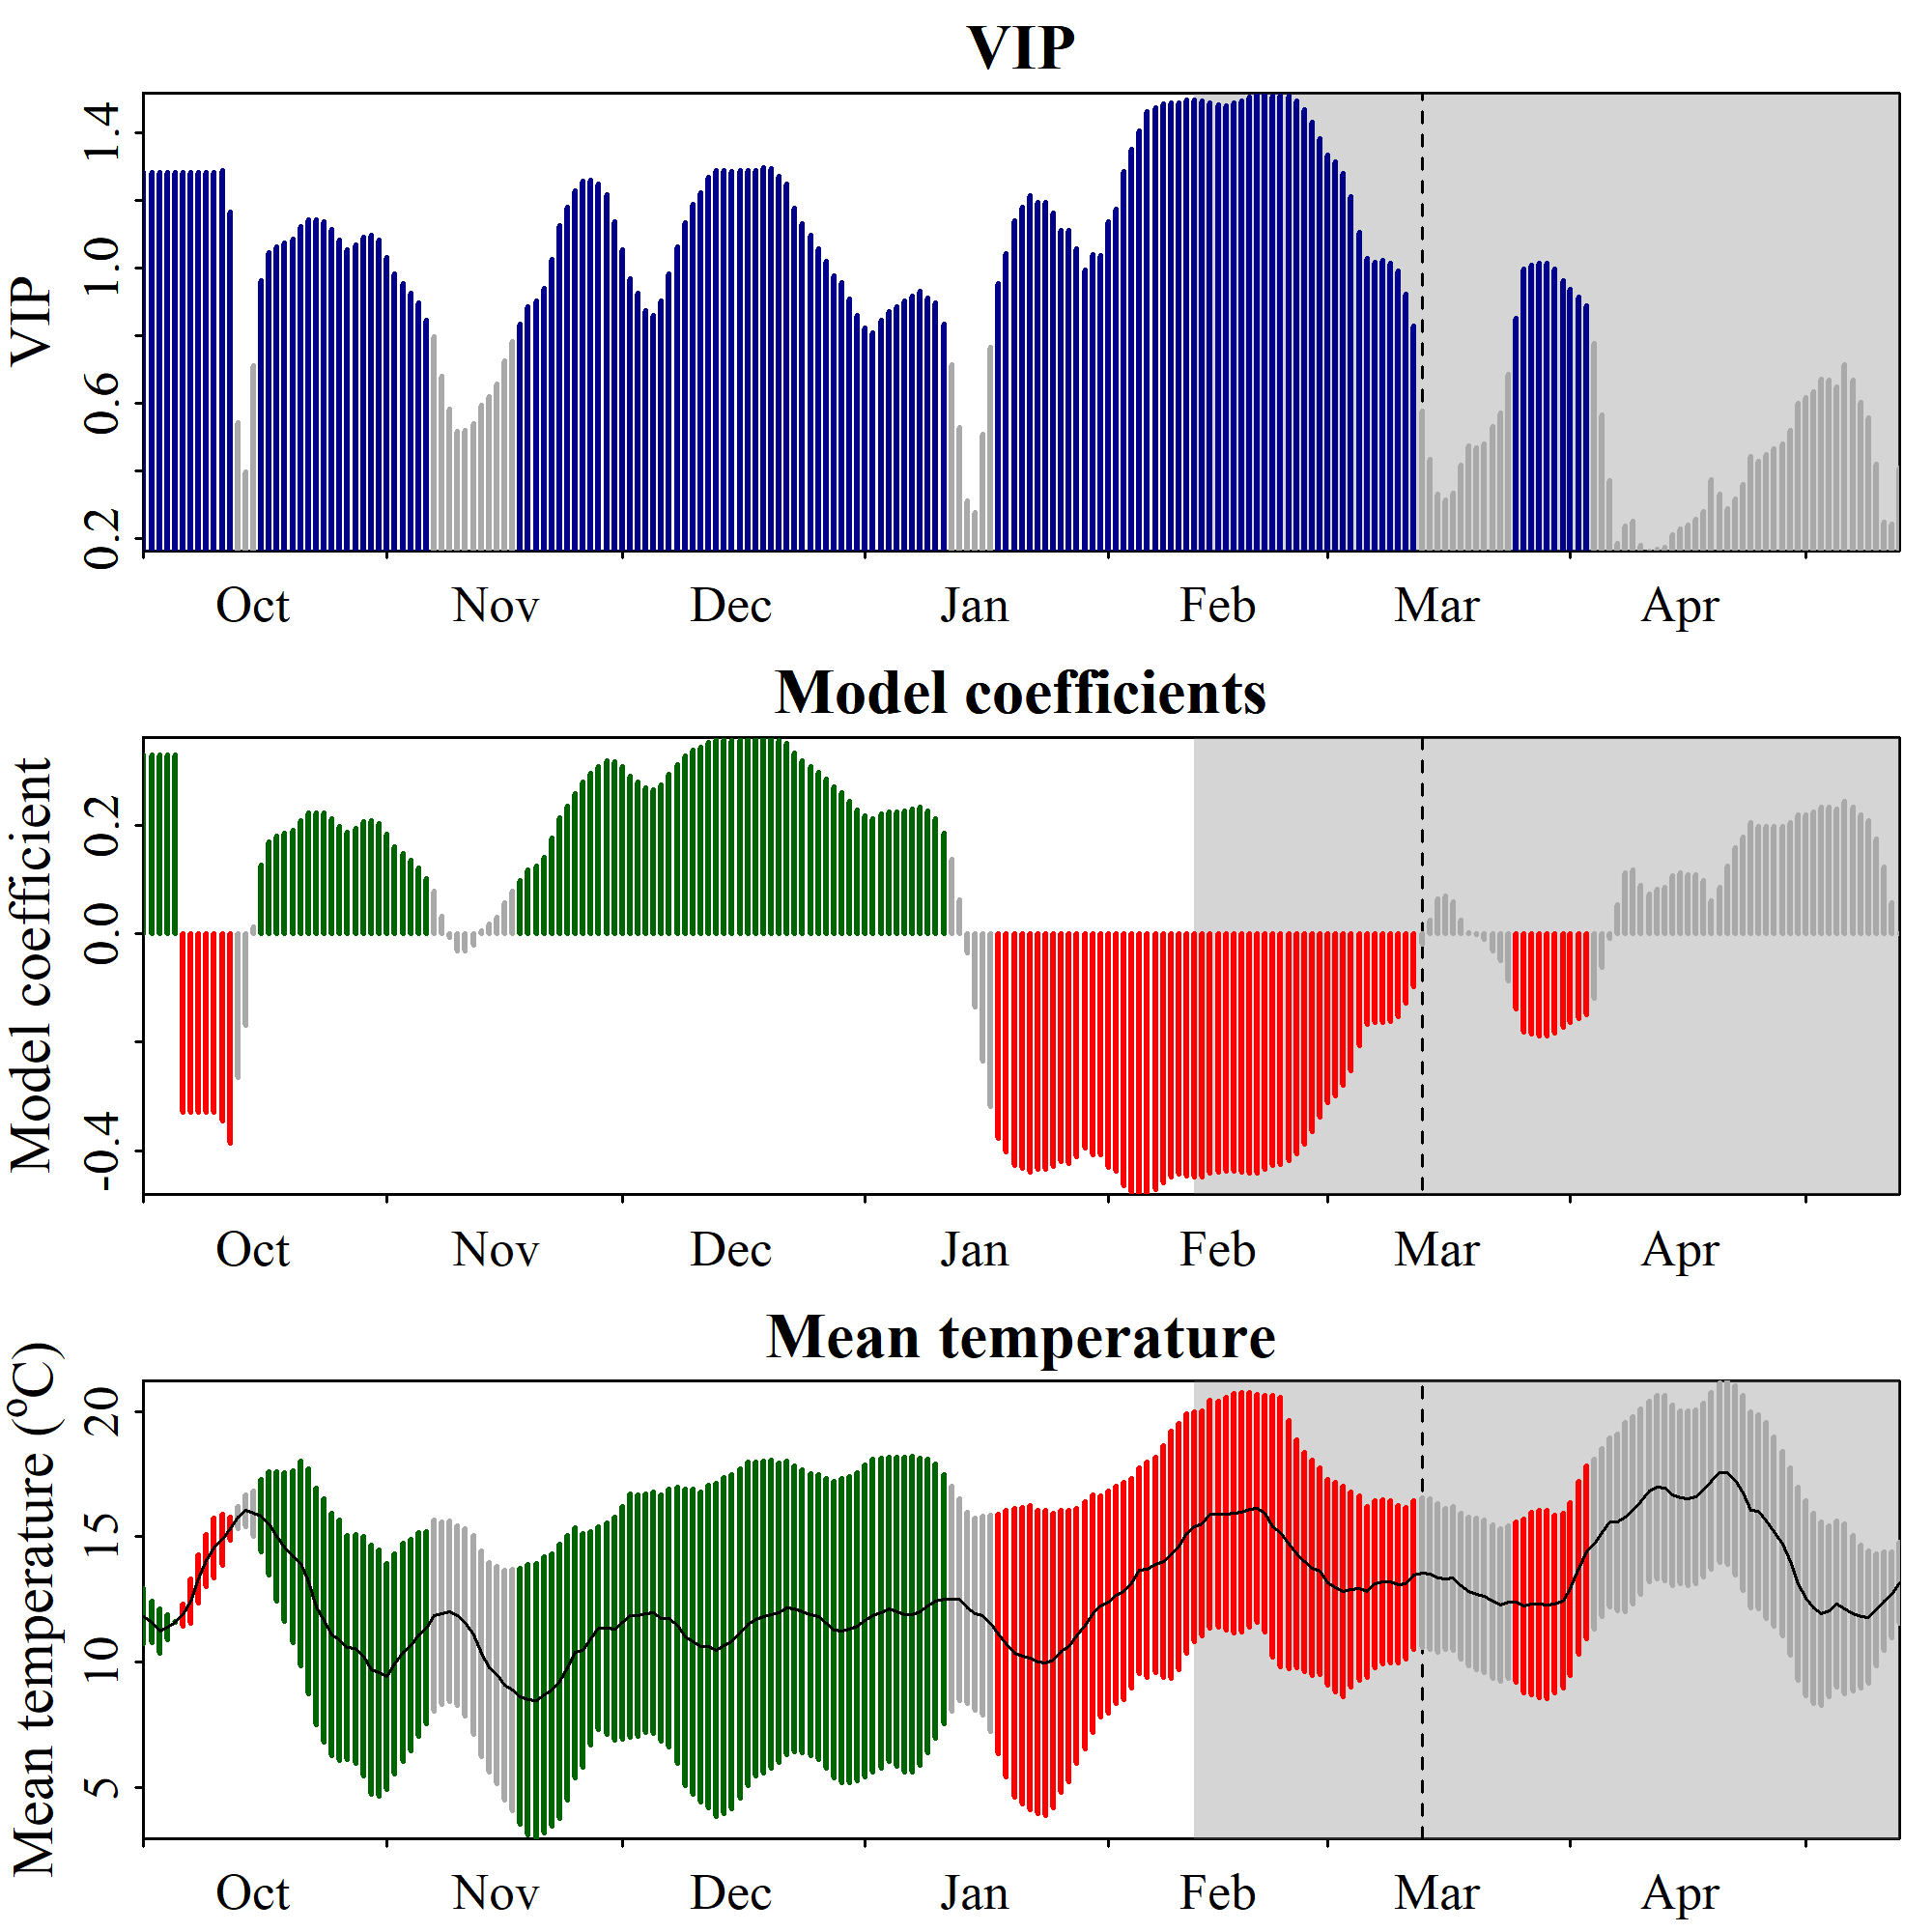

The table this chart was drawn from, first rows:
Date, JDay, Coef, VIP, Tmean, Tstdev
1001, -91, 0.3288, 1.284, 11.83, 1.089
1002, -90, 0.3288, 1.284, 11.59, 0.8281
1003, -89, 0.3288, 1.284, 11.24, 0.886
1004, -88, 0.3288, 1.284, 11.38, 0.4953
1005, -87, 0.3288, 1.284, 11.6, 0.02499
1006, -86, -0.3288, 1.284, 11.89, 0.4438
1007, -85, -0.3288, 1.284, 12.42, 0.8848
1008, -84, -0.3288, 1.284, 13.32, 0.977
1009, -83, -0.3288, 1.284, 14.06, 1.046
1010, -82, -0.3288, 1.284, 14.54, 1.191
1011, -81, -0.3448, 1.287, 14.89, 1.024
1012, -80, -0.3856, 1.165, 15.32, 0.457
1013, -79, -0.2657, 0.5417, 15.77, 0.4513
1014, -78, -0.1684, 0.3977, 16.04, 0.6269
1015, -77, 0.01347, 0.7101, 15.92, 0.9042
1016, -76, 0.1262, 0.9628, 15.83, 1.443
1017, -75, 0.1691, 1.046, 15.52, 2.067
1018, -74, 0.1798, 1.062, 15, 2.586
1019, -73, 0.1851, 1.074, 14.6, 2.96
1020, -72, 0.1912, 1.087, 14.2, 3.414
1021, -71, 0.2091, 1.124, 13.94, 4.084
1022, -70, 0.2219, 1.144, 13.21, 4.485
1023, -69, 0.2235, 1.144, 12.22, 4.717
1024, -68, 0.2219, 1.137, 11.66, 4.868
1025, -67, 0.2122, 1.113, 11.1, 4.824
1026, -66, 0.1985, 1.083, 10.88, 4.801
1027, -65, 0.1871, 1.054, 10.58, 4.47
1028, -64, 0.1948, 1.069, 10.54, 4.56
1029, -63, 0.2062, 1.092, 10.24, 4.758
1030, -62, 0.2091, 1.096, 9.685, 4.971
1031, -61, 0.2036, 1.083, 9.569, 4.914
1101, -60, 0.1829, 1.031, 9.432, 4.502
1102, -59, 0.1612, 0.983, 9.933, 4.399
1103, -58, 0.1485, 0.9527, 10.39, 4.358
1104, -57, 0.136, 0.9263, 10.68, 4.205
1105, -56, 0.1205, 0.8978, 11.1, 4.054
1106, -55, 0.1012, 0.8445, 11.37, 3.819
1107, -54, 0.07842, 0.7976, 11.85, 3.816
1108, -53, 0.03155, 0.6786, 11.95, 3.646
1109, -52, -0.006881, 0.5833, 12.03, 3.588
1110, -51, -0.03113, 0.5178, 11.85, 3.58
1111, -50, -0.03159, 0.5186, 11.59, 3.725
1112, -49, -0.02033, 0.5395, 11.09, 3.963
1113, -48, 0.005024, 0.5932, 10.34, 4.101
1114, -47, 0.0179, 0.619, 9.795, 4.176
1115, -46, 0.03087, 0.658, 9.496, 4.333
1116, -45, 0.05766, 0.7245, 9.087, 4.589
1117, -44, 0.07781, 0.7811, 8.886, 4.818
1118, -43, 0.09896, 0.834, 8.629, 5.101
1119, -42, 0.1171, 0.8856, 8.504, 5.388
1120, -41, 0.1247, 0.9014, 8.459, 5.495
1121, -40, 0.1409, 0.9409, 8.702, 5.506
1122, -39, 0.1758, 1.027, 8.878, 5.434
1123, -38, 0.2131, 1.124, 9.231, 5.479
1124, -37, 0.235, 1.18, 9.769, 5.28
1125, -36, 0.2577, 1.229, 10.38, 4.986
1126, -35, 0.2802, 1.258, 10.48, 4.657
1127, -34, 0.2955, 1.259, 10.95, 4.254
1128, -33, 0.3084, 1.249, 11.37, 4.042
1129, -32, 0.3194, 1.216, 11.34, 4.227
... 165 more rows
